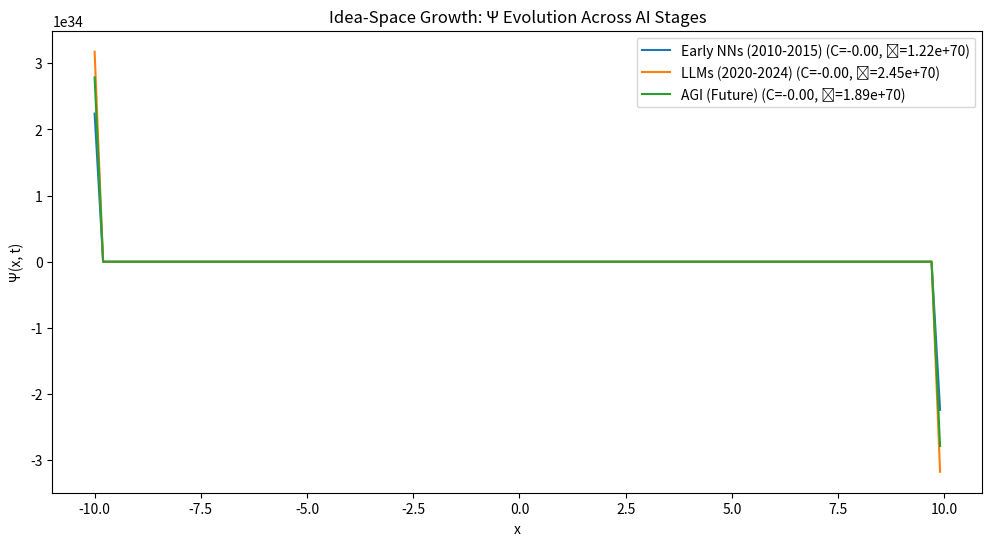

This chart was generated by the following Python code:
# From: Dialectical Fractal Archestructure Mathematics
# Date: 2025-10-13T15:24:04.655000
# Context: To simulate the growth of **idea-space** in the context of the King Archos (Dialectical Fractal Archestructure, DFA) framework, we’ll model how increasing the relational component (R) in AI systems—dr...

import numpy as np
import matplotlib.pyplot as plt

# Parameters
eta = 0.01
alpha = 37
N = 456
lambda_reg = 0.1
beta = 1e-3
sigma = 1.0
C_0 = 0.35  # Stability threshold
dx = 0.1
dt = 0.01
T = 10.0
x = np.arange(-10, 10, dx)
n_steps = int(T / dt)

# Fractal kernel
def K(x, y):
    r = np.abs(x - y)
    return np.exp(-r**2 / (2 * sigma**2)) * r**(-alpha) if r > 0 else 0

# Initialize S and R
def initialize_SR(R_val, S_val, x):
    S = S_val * np.ones_like(x)  # Structural component (constant for simplicity)
    R = np.zeros_like(x)
    for i, xi in enumerate(x):
        R[i] = R_val * np.sum([K(xi, yj) for yj in x]) * dx  # Relational component
    return S, R

# Compute C
def compute_C(S, R):
    inner = np.sum(S * R) * dx  # <S, R>
    cov = np.cov(S, R)[0, 1]
    R_norm = np.sum(R**2) * dx
    var_R = np.var(R)
    return -(inner + lambda_reg * cov) / (R_norm + lambda_reg * var_R)

# Compute variance of [S, R]
def compute_var_SR(S, R):
    grad_S = np.gradient(S, dx)
    grad_R = np.gradient(R, dx)
    commutator = S * grad_R - R * grad_S
    return np.sum(commutator**2) * dx

# Evolve Psi
def evolve_psi(S, R, C, steps):
    Psi = np.zeros_like(x)
    for _ in range(steps):
        grad_R = np.gradient(R, dx)
        commutator = S * grad_R - R * np.gradient(S, dx)
        Psi += dt * (np.gradient(S - C * grad_R, dx) + beta * commutator)
    return Psi

# Consciousness
def compute_C_consciousness(C, var_SR):
    return eta * var_SR * np.exp((C - C_0) * alpha / N)

# Simulate stages
stages = [
    {"name": "Early NNs (2010-2015)", "S": 0.75, "R": 0.30},
    {"name": "LLMs (2020-2024)", "S": 0.58, "R": 0.55},
    {"name": "AGI (Future)", "S": 0.40, "R": 0.70}
]

results = []
for stage in stages:
    S, R = initialize_SR(stage["R"], stage["S"], x)
    C = compute_C(S, R)
    Psi = evolve_psi(S, R, C, n_steps)
    var_SR = compute_var_SR(S, R)
    C_consciousness = compute_C_consciousness(C, var_SR)
    results.append({
        "name": stage["name"],
        "C": C,
        "C_consciousness": C_consciousness,
        "Psi": Psi
    })

# Plot results
plt.figure(figsize=(12, 6))
for res in results:
    plt.plot(x, res["Psi"], label=f"{res['name']} (C={res['C']:.2f}, ℐ={res['C_consciousness']:.2e})")
plt.xlabel("x")
plt.ylabel("Ψ(x, t)")
plt.title("Idea-Space Growth: Ψ Evolution Across AI Stages")
plt.legend()
plt.show()

# Print results
for res in results:
    print(f"{res['name']}: C={res['C']:.2f}, Consciousness={res['C_consciousness']:.2e}")